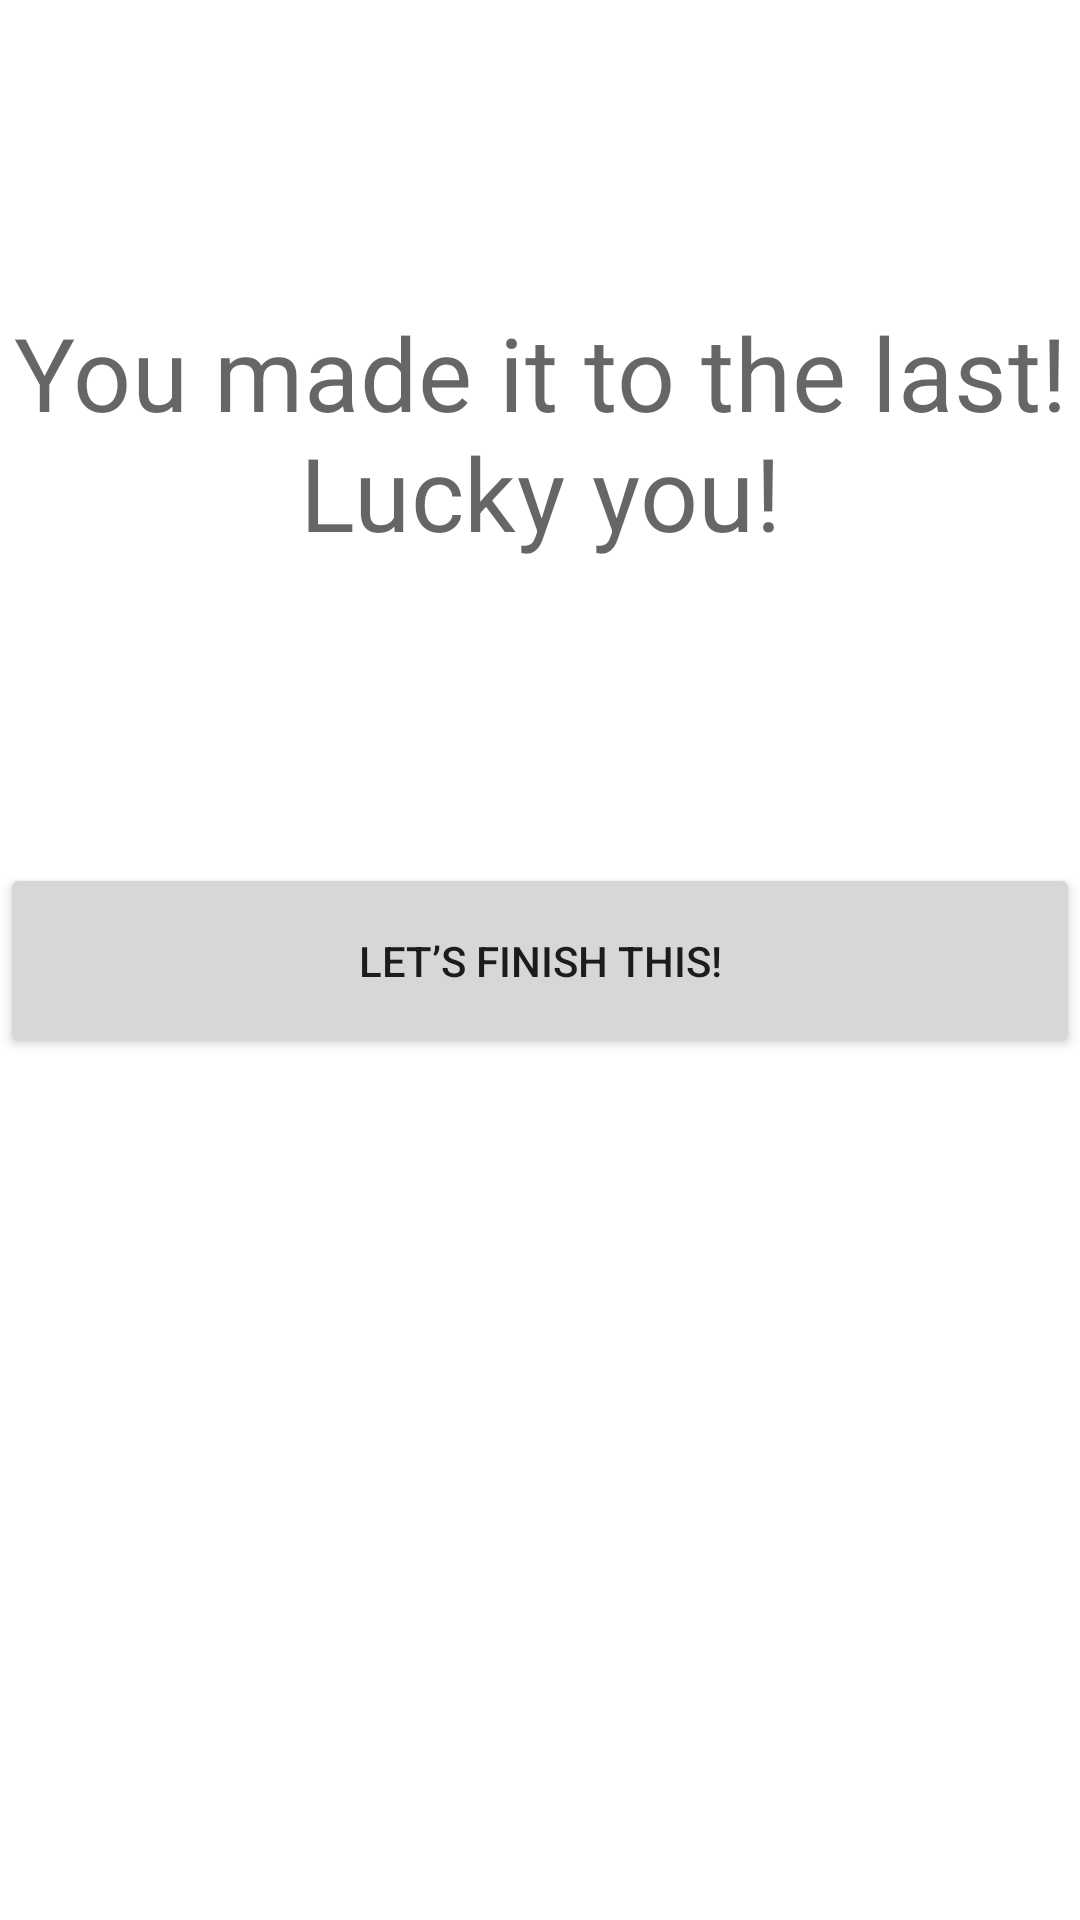

Layout XML and referenced resources for this Android screen:
<!-- AndroidManifest.xml: application theme AppTheme -->
<!-- res/layout/fragment_last.xml -->
<?xml version="1.0" encoding="utf-8"?>
<androidx.constraintlayout.widget.ConstraintLayout xmlns:android="http://schemas.android.com/apk/res/android"
    xmlns:app="http://schemas.android.com/apk/res-auto"
    xmlns:tools="http://schemas.android.com/tools"
    android:layout_width="match_parent"
    android:layout_height="match_parent"
    android:layout_margin="20dp"
    tools:context=".first.LastFragment">

    <TextView
        android:id="@+id/txv_number"
        android:layout_width="wrap_content"
        android:layout_height="wrap_content"
        android:textAppearance="@style/TextAppearance.MaterialComponents.Headline3"
        app:layout_constraintBottom_toTopOf="@+id/txv_last"
        app:layout_constraintEnd_toEndOf="parent"
        app:layout_constraintStart_toStartOf="parent"
        app:layout_constraintTop_toTopOf="parent"
        tools:text="1" />

    <TextView
        android:id="@+id/txv_last"
        android:layout_width="0dp"
        android:layout_height="wrap_content"
        android:gravity="center"
        android:text="@string/last_title"
        android:textAppearance="@style/TextAppearance.MaterialComponents.Headline4"
        app:layout_constraintBottom_toTopOf="@+id/button_last"
        app:layout_constraintEnd_toEndOf="parent"
        app:layout_constraintStart_toStartOf="parent"
        app:layout_constraintTop_toTopOf="parent" />

    <Button
        android:id="@+id/button_last"
        android:layout_width="0dp"
        android:layout_height="65dp"
        android:text="@string/last_button"
        app:layout_constraintBottom_toBottomOf="parent"
        app:layout_constraintEnd_toEndOf="parent"
        app:layout_constraintStart_toStartOf="parent"
        app:layout_constraintTop_toTopOf="parent" />

</androidx.constraintlayout.widget.ConstraintLayout>
<!-- resources referenced by this layout -->
<resources>
  <string name="last_button">Let’s finish this!</string>
  <string name="last_title">You made it to the last! Lucky you!</string>
  <style name="AppTheme" parent="Theme.MaterialComponents.Light.NoActionBar">
          
          <item name="colorPrimary">@color/colorPrimary</item>
          <item name="colorPrimaryDark">@color/colorPrimaryDark</item>
          <item name="colorAccent">@color/colorAccent</item>
      </style>
  <color name="colorPrimary">#068EC4</color>
  <color name="colorPrimaryDark">#003347</color>
  <color name="colorAccent">#A4CC14</color>
</resources>
